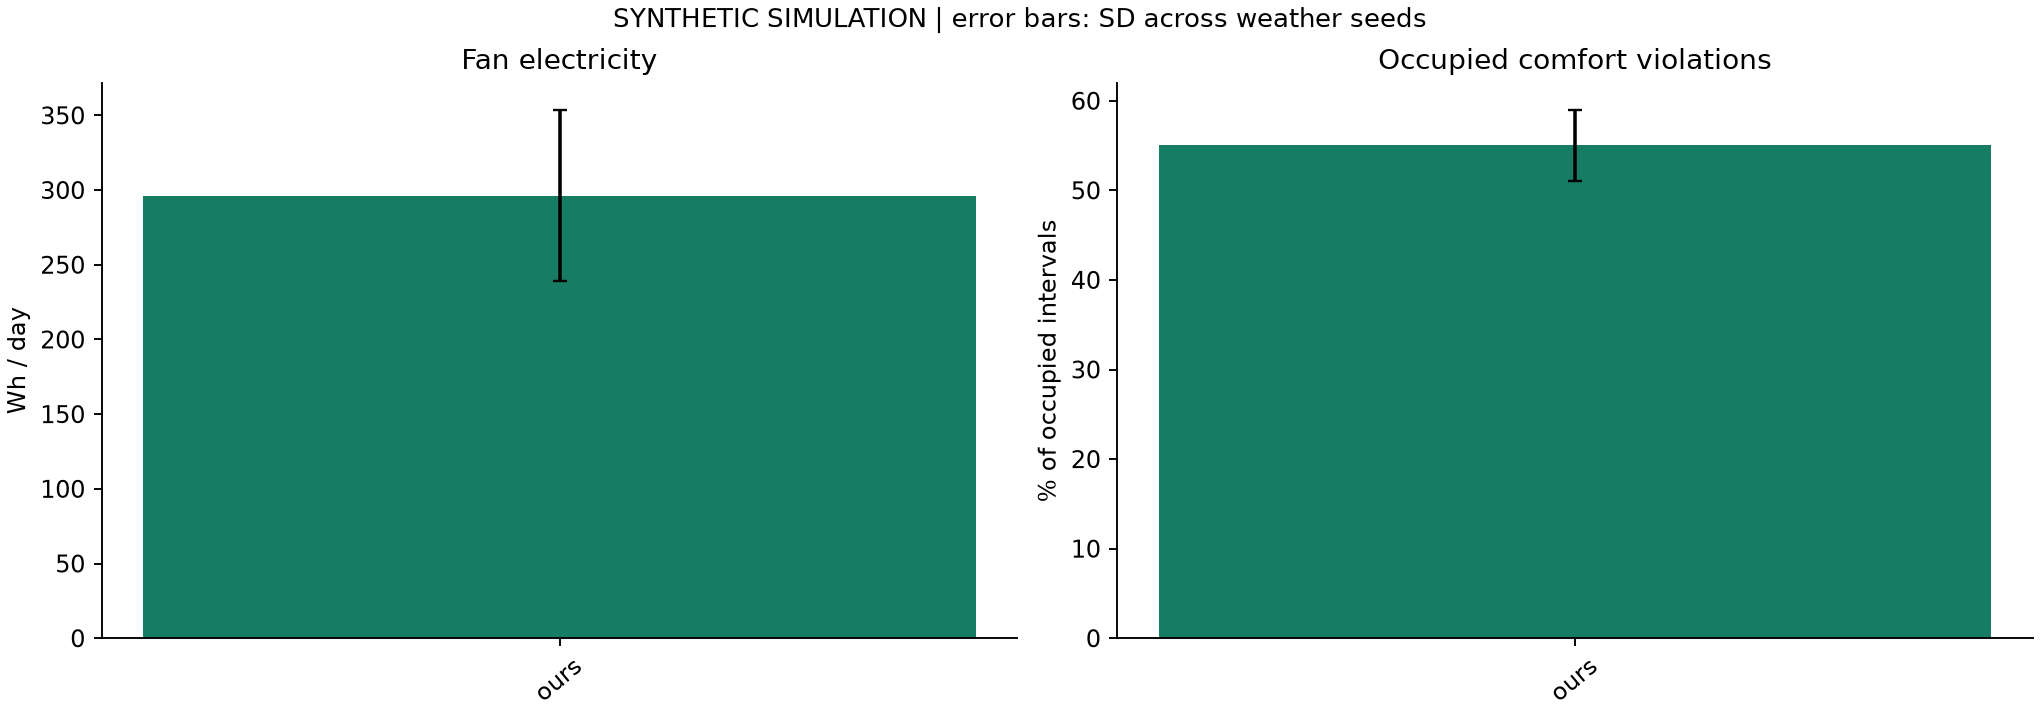

Data behind this chart, as committed beside it:
method, label, n_seeds, fan_wh_day, fan_wh_day_sd, fan_epi_period_kwh_m2, fan_epi_period_kwh_m2_sd, mean_abs_tsv_proxy, mean_abs_tsv_proxy_sd, mean_tsv_proxy, mean_tsv_proxy_sd, comfort_violation_pct, comfort_violation_pct_sd, acceptance_proxy_pct, acceptance_proxy_pct_sd, controller_latency_ms_median, controller_latency_ms_median_sd, controller_latency_ms_p95, controller_latency_ms_p95_sd, ga_gap_max, fan_energy_change_vs_fixed_pct
ours, Preference memory + fuzzy comfort + RC +…, 3, 296.3, 57.51, 0.07408, 0.01438, 1.52, 0.207, 1.507, 0.2077, 55.03, 3.978, 43.23, 4.45, 3.563, 0.164, 5.75, 0.5138, 0.09577, 
